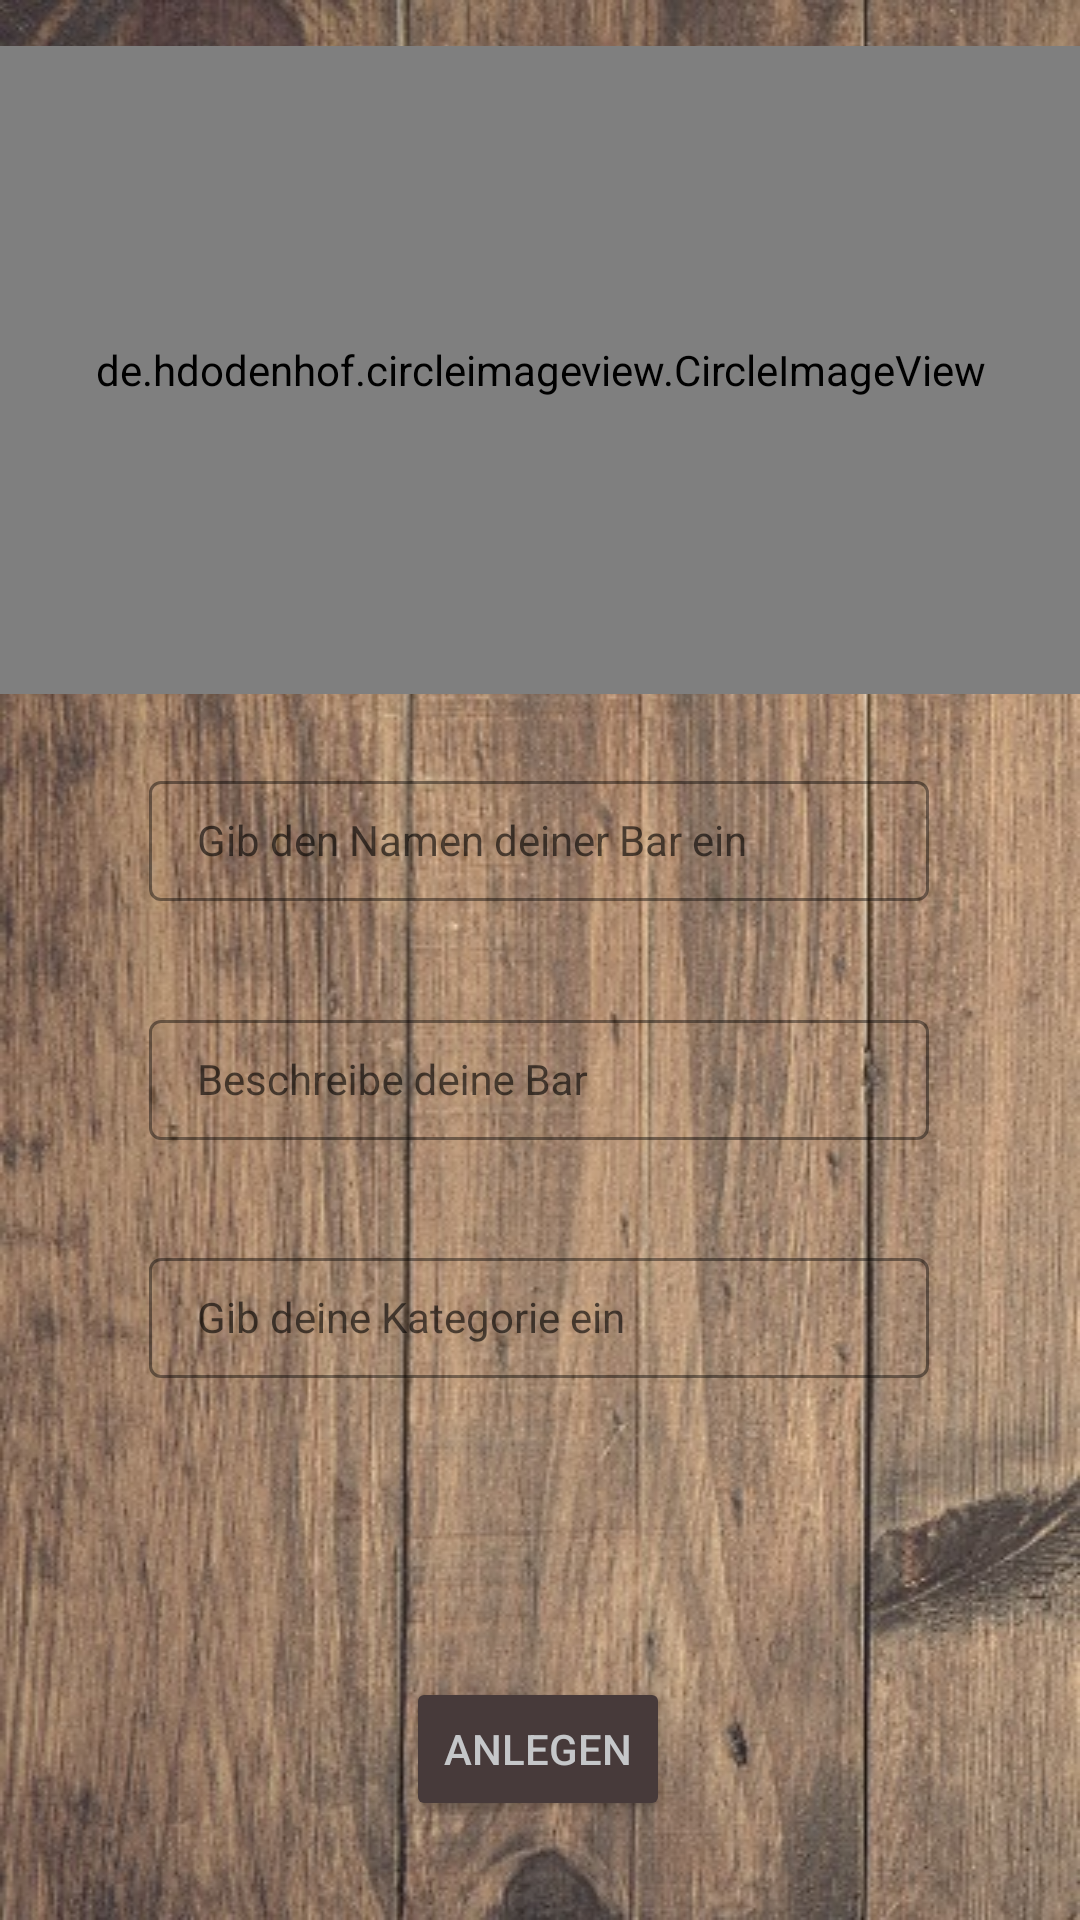

Produce the Android XML layout that renders to this screen, including the resource entries it uses.
<!-- AndroidManifest.xml: application theme Theme.LoginAndSignUp -->
<!-- res/layout/fragment_admin_center.xml -->
<?xml version="1.0" encoding="utf-8"?>
<androidx.constraintlayout.widget.ConstraintLayout xmlns:android="http://schemas.android.com/apk/res/android"
xmlns:app="http://schemas.android.com/apk/res-auto"
xmlns:tools="http://schemas.android.com/tools"
android:layout_width="match_parent"
android:layout_height="match_parent"
android:background="@drawable/holz_hintergrund"
tools:context="ui.adminCenter.AdminCenterFragment">

    <de.hdodenhof.circleimageview.CircleImageView
        android:id="@+id/barView"
        android:layout_width="415dp"
        android:layout_height="216dp"
        android:src="@drawable/bar_default"
        app:layout_constraintBottom_toBottomOf="parent"
        app:layout_constraintEnd_toEndOf="parent"
        app:layout_constraintStart_toStartOf="parent"
        app:layout_constraintTop_toTopOf="parent"
        app:layout_constraintVertical_bias="0.036" />

    <ImageView
        android:id="@+id/bierdeckelView"
        android:layout_width="312dp"
        android:layout_height="284dp"
        android:src="@drawable/bierdeckel"
        app:layout_constraintBottom_toBottomOf="parent"
        app:layout_constraintEnd_toEndOf="parent"
        app:layout_constraintHorizontal_bias="0.494"
        app:layout_constraintStart_toStartOf="parent"
        app:layout_constraintTop_toTopOf="parent"
        app:layout_constraintVertical_bias="0.618" />

    <com.google.android.material.textfield.TextInputLayout
        android:id="@+id/strasseLayout"
        style="@style/LoginTextInputOuterFieldStyle"
        android:layout_width="260dp"
        android:layout_height="55dp"
        android:layout_marginHorizontal="16dp"
        app:boxStrokeColor="@color/buttonColor"
        app:hintTextColor="@color/buttonColor"
        app:layout_constraintBottom_toBottomOf="@+id/bierdeckelView"
        app:layout_constraintEnd_toEndOf="@+id/bierdeckelView"
        app:layout_constraintHorizontal_bias="0.5"
        app:layout_constraintStart_toStartOf="@+id/bierdeckelView"
        app:layout_constraintTop_toTopOf="@+id/bierdeckelView"
        app:layout_constraintVertical_bias="0.5">

        <com.google.android.material.textfield.TextInputEditText
            android:id="@+id/beschreibungText"
            style="@style/LoginTextInputInnerFieldStyle"
            android:layout_width="260dp"
            android:layout_height="40dp"
            android:hint="@string/barBeschreibung"
            android:inputType="textEmailAddress" />

    </com.google.android.material.textfield.TextInputLayout>

    <com.google.android.material.textfield.TextInputLayout
        android:id="@+id/barNameLayout"
        style="@style/LoginTextInputOuterFieldStyle"
        android:layout_width="260dp"
        android:layout_height="55dp"
        android:layout_marginHorizontal="16dp"
        app:boxStrokeColor="@color/buttonColor"
        app:hintTextColor="@color/buttonColor"
        app:layout_constraintBottom_toBottomOf="@+id/bierdeckelView"
        app:layout_constraintEnd_toEndOf="@+id/bierdeckelView"
        app:layout_constraintHorizontal_bias="0.5"
        app:layout_constraintStart_toStartOf="@+id/bierdeckelView"
        app:layout_constraintTop_toTopOf="@+id/bierdeckelView"
        app:layout_constraintVertical_bias="0.1">

        <com.google.android.material.textfield.TextInputEditText
            android:id="@+id/barNameText"
            style="@style/LoginTextInputInnerFieldStyle"
            android:layout_width="260dp"
            android:layout_height="40dp"
            android:hint="@string/barNameHint"
            android:inputType="text" />
    </com.google.android.material.textfield.TextInputLayout>

    <com.google.android.material.textfield.TextInputLayout
        android:id="@+id/ortLayout"
        style="@style/LoginTextInputOuterFieldStyle"
        android:layout_width="260dp"
        android:layout_height="55dp"
        android:layout_marginHorizontal="16dp"
        app:boxStrokeColor="@color/buttonColor"
        app:hintTextColor="@color/buttonColor"
        app:layout_constraintBottom_toBottomOf="@+id/bierdeckelView"
        app:layout_constraintEnd_toEndOf="@+id/bierdeckelView"
        app:layout_constraintStart_toStartOf="@+id/bierdeckelView"
        app:layout_constraintTop_toTopOf="@+id/bierdeckelView"
        app:layout_constraintVertical_bias="0.9">

        <com.google.android.material.textfield.TextInputEditText
            android:id="@+id/kategorieText"
            style="@style/LoginTextInputInnerFieldStyle"
            android:layout_width="260dp"
            android:layout_height="40dp"
            android:hint="@string/barKategorie"
            android:inputType="textEmailAddress" />

    </com.google.android.material.textfield.TextInputLayout>

    <Button
        android:id="@+id/buttonAnlegen"
        android:layout_width="wrap_content"
        android:layout_height="wrap_content"
        android:backgroundTint="@color/buttonColor"
        android:text="@string/barAnlegen"
        android:textColor="@color/material_dynamic_neutral80"
        app:layout_constraintBottom_toBottomOf="parent"
        app:layout_constraintEnd_toEndOf="parent"
        app:layout_constraintHorizontal_bias="0.498"
        app:layout_constraintStart_toStartOf="parent"
        app:layout_constraintTop_toTopOf="parent"
        app:layout_constraintVertical_bias="0.944" />
</androidx.constraintlayout.widget.ConstraintLayout>
<!-- resources referenced by this layout -->
<resources>
  <color name="buttonColor">#473A3A</color>
  
  
  
  
  
     /* loralwhite	#FFFAF0
      oldlace	#FDF5E6
      linen	#FAF0E6
      antiquewhite	#FAEBD7
      papayawhip	#FFEFD5
      wheat	#F5DEB3
      burlywood	#DEB887
      tan	#D2B48C
      cornsilk	#FFF8DC
      moccasin	#FFE4B5
      navajowhite	#FFDEAD
      blanchedalmond	#FFEBCD
      bisque	#FFE4C4
      peachpuff	#FFDAB9
      darkgoldenrod	#B8860B
      rosybrown	#BC8F8F
      sandybrown	#F4A460
      peru	#CD853F
      chocolate	#D2691E
      sienna	#A0522D
      saddlebrown	#8B4513
      brown	#A52A2A
      maroon	#800000*/
  <!-- drawable holz_hintergrund: jpg bitmap (drawable, 120438 bytes) -->
  <string name="barAnlegen">Anlegen</string>
  <string name="barBeschreibung">Beschreibe deine Bar</string>
  <string name="barKategorie">Gib deine Kategorie ein</string>
  <string name="barNameHint">Gib den Namen deiner Bar ein</string>
  <style name="LoginTextInputInnerFieldStyle" parent="Widget.MaterialComponents.TextInputLayout.OutlinedBox">
          <item name="android:layout_width">match_parent</item>
          <item name="android:layout_height">wrap_content</item>
          <item name="android:textColor">@color/black</item>
          <item name="android:textColorHint">@color/black</item>
          <item name="android:maxLines">1</item>
          <item name="android:textSize">14sp</item>
          <item name="android:singleLine">true</item>
      </style>
  <style name="LoginTextInputOuterFieldStyle" parent="Widget.MaterialComponents.TextInputLayout.OutlinedBox">
          <item name="android:layout_width">match_parent</item>
          <item name="android:layout_height">wrap_content</item>
          <item name="android:layout_marginTop">15dp</item>
          <item name="android:layout_marginBottom">15dp</item>
      </style>
  <style name="Theme.LoginAndSignUp" parent="Theme.MaterialComponents.DayNight.NoActionBar">
          
          <item name="colorPrimary">@color/purple_500</item>
          <item name="colorPrimaryVariant">@color/purple_700</item>
          <item name="colorOnPrimary">@color/white</item>
          
          <item name="colorSecondary">#352B2B</item>
          <item name="colorSecondaryVariant">@color/buttonColor</item>
          <item name="colorOnSecondary">@color/black</item>
          
          <item name="android:statusBarColor" tools:targetApi="l">#000000</item>
          
      </style>
  <color name="black">#FF000000</color>
  <color name="purple_500">#FF6200EE</color>
  <color name="purple_700">#FF3700B3</color>
  <color name="white">#FFFFFFFF</color>
</resources>
